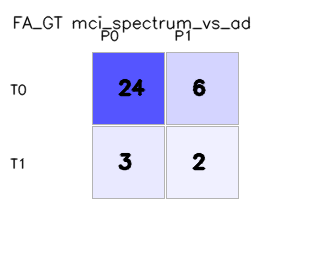

The file beside this chart, header and first rows:
, pred_0, pred_1
true_0, 24, 6
true_1, 3, 2
